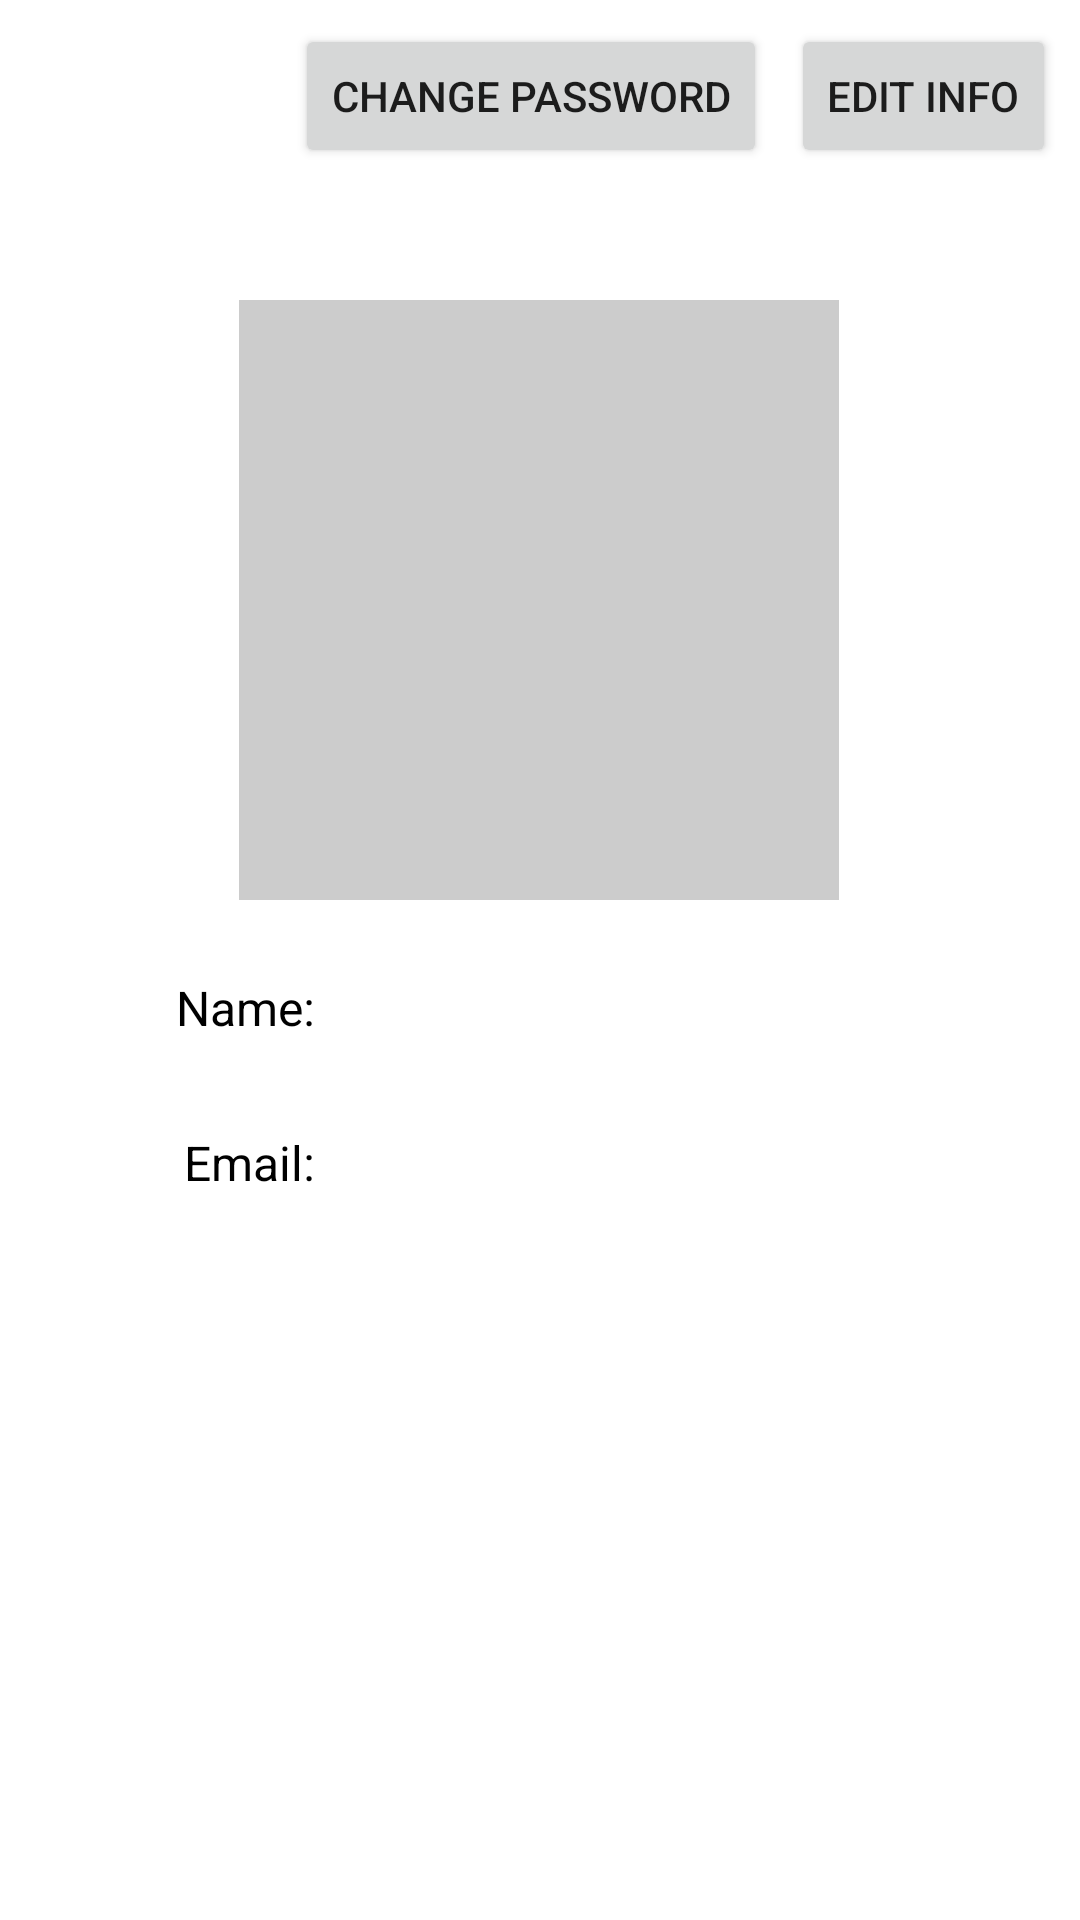

Reconstruct the res/layout file that produces this screen, plus the resources it refers to.
<!-- AndroidManifest.xml: application theme Theme.CourseStreet -->
<!-- res/layout/fragment_profile.xml -->
<?xml version="1.0" encoding="utf-8"?>
<androidx.constraintlayout.widget.ConstraintLayout xmlns:android="http://schemas.android.com/apk/res/android"
    xmlns:app="http://schemas.android.com/apk/res-auto"
    xmlns:tools="http://schemas.android.com/tools"
    android:layout_width="match_parent"
    android:layout_height="match_parent"
    tools:context=".ui.profileFragment">

    <ImageView
        android:id="@+id/profilePhoto"
        android:layout_width="200dp"
        android:layout_height="200dp"
        android:layout_marginTop="100dp"
        android:background="#CCC"
        android:cropToPadding="true"
        android:padding="1dp"
        android:scaleType="centerCrop"
        app:layout_constraintEnd_toEndOf="parent"
        app:layout_constraintHorizontal_bias="0.497"
        app:layout_constraintStart_toStartOf="parent"
        app:layout_constraintTop_toTopOf="parent"
        app:srcCompat="@drawable/vector_account" />


    <Button
        android:id="@+id/btnEdit"
        android:layout_width="wrap_content"
        android:layout_height="wrap_content"
        android:layout_marginTop="8dp"
        android:layout_marginEnd="8dp"
        android:text="Edit Info"
        app:layout_constraintEnd_toEndOf="parent"
        app:layout_constraintTop_toTopOf="parent" />

    <Button
        android:id="@+id/btnEditPassword"
        android:layout_width="wrap_content"
        android:layout_height="wrap_content"
        android:layout_marginTop="8dp"
        android:layout_marginEnd="8dp"
        android:text="Change Password"
        app:layout_constraintEnd_toStartOf="@+id/btnEdit"
        app:layout_constraintTop_toTopOf="parent" />

    <TextView
        android:id="@+id/profileTextName"
        android:layout_width="wrap_content"
        android:layout_height="wrap_content"
        android:layout_marginStart="8dp"
        android:textColor="@color/black"
        android:textSize="16sp"
        app:layout_constraintStart_toStartOf="@+id/guidelineProfile1"
        app:layout_constraintTop_toTopOf="@+id/guidelineProfile2" />

    <TextView
        android:id="@+id/textEmailProfile"
        android:layout_width="wrap_content"
        android:layout_height="wrap_content"
        android:layout_marginTop="30dp"
        android:labelFor="@id/textEmailProfile1"
        android:text="@string/email"
        android:textColor="@color/black"
        android:textSize="16sp"
        app:layout_constraintEnd_toStartOf="@+id/guidelineProfile1"
        app:layout_constraintTop_toBottomOf="@+id/textNameProfile" />

    <TextView
        android:id="@+id/textNameProfile"
        android:layout_width="wrap_content"
        android:layout_height="wrap_content"
        android:labelFor="@id/profileTextName"
        android:text="@string/name"
        android:textColor="@color/black"
        android:textSize="16sp"
        app:layout_constraintEnd_toStartOf="@+id/guidelineProfile1"
        app:layout_constraintTop_toTopOf="@+id/guidelineProfile2" />

    <TextView
        android:id="@+id/textEmailProfile1"
        android:layout_width="wrap_content"
        android:layout_height="wrap_content"
        android:layout_marginStart="8dp"
        android:layout_marginTop="30dp"
        android:textColor="@color/black"
        android:textSize="16sp"
        app:layout_constraintStart_toStartOf="@+id/guidelineProfile1"
        app:layout_constraintTop_toBottomOf="@+id/textNameProfile" />

    <androidx.constraintlayout.widget.Guideline
        android:id="@+id/guidelineProfile1"
        android:layout_width="wrap_content"
        android:layout_height="wrap_content"
        android:orientation="vertical"
        app:layout_constraintGuide_begin="105dp" />

    <androidx.constraintlayout.widget.Guideline
        android:id="@+id/guidelineProfile2"
        android:layout_width="wrap_content"
        android:layout_height="wrap_content"
        android:orientation="horizontal"
        app:layout_constraintGuide_begin="325dp" />


</androidx.constraintlayout.widget.ConstraintLayout>
<!-- resources referenced by this layout -->
<resources>
  <string name="email">Email: </string>
  <string name="name">Name: </string>
  <style name="Theme.CourseStreet" parent="Theme.MaterialComponents.DayNight.DarkActionBar">
          
          <item name="colorPrimary">@color/purple_500</item>
          <item name="colorPrimaryVariant">@color/purple_700</item>
          <item name="colorOnPrimary">@color/white</item>
          
          <item name="colorSecondary">@color/teal_200</item>
          <item name="colorSecondaryVariant">@color/teal_700</item>
          <item name="colorOnSecondary">@color/black</item>
          
          <item name="android:statusBarColor" tools:targetApi="l">?attr/colorPrimaryVariant</item>
          
      </style>
  <!-- not gathered from this repository: default colours our renderer supplied (Android Studio template values) -->
  <color name="purple_500">#FF6200EE</color>
  <color name="purple_700">#FF3700B3</color>
  <color name="teal_200">#FF03DAC5</color>
  <color name="teal_700">#FF018786</color>
  <color name="black">#FF000000</color>
  <color name="white">#FFFFFFFF</color>
</resources>
